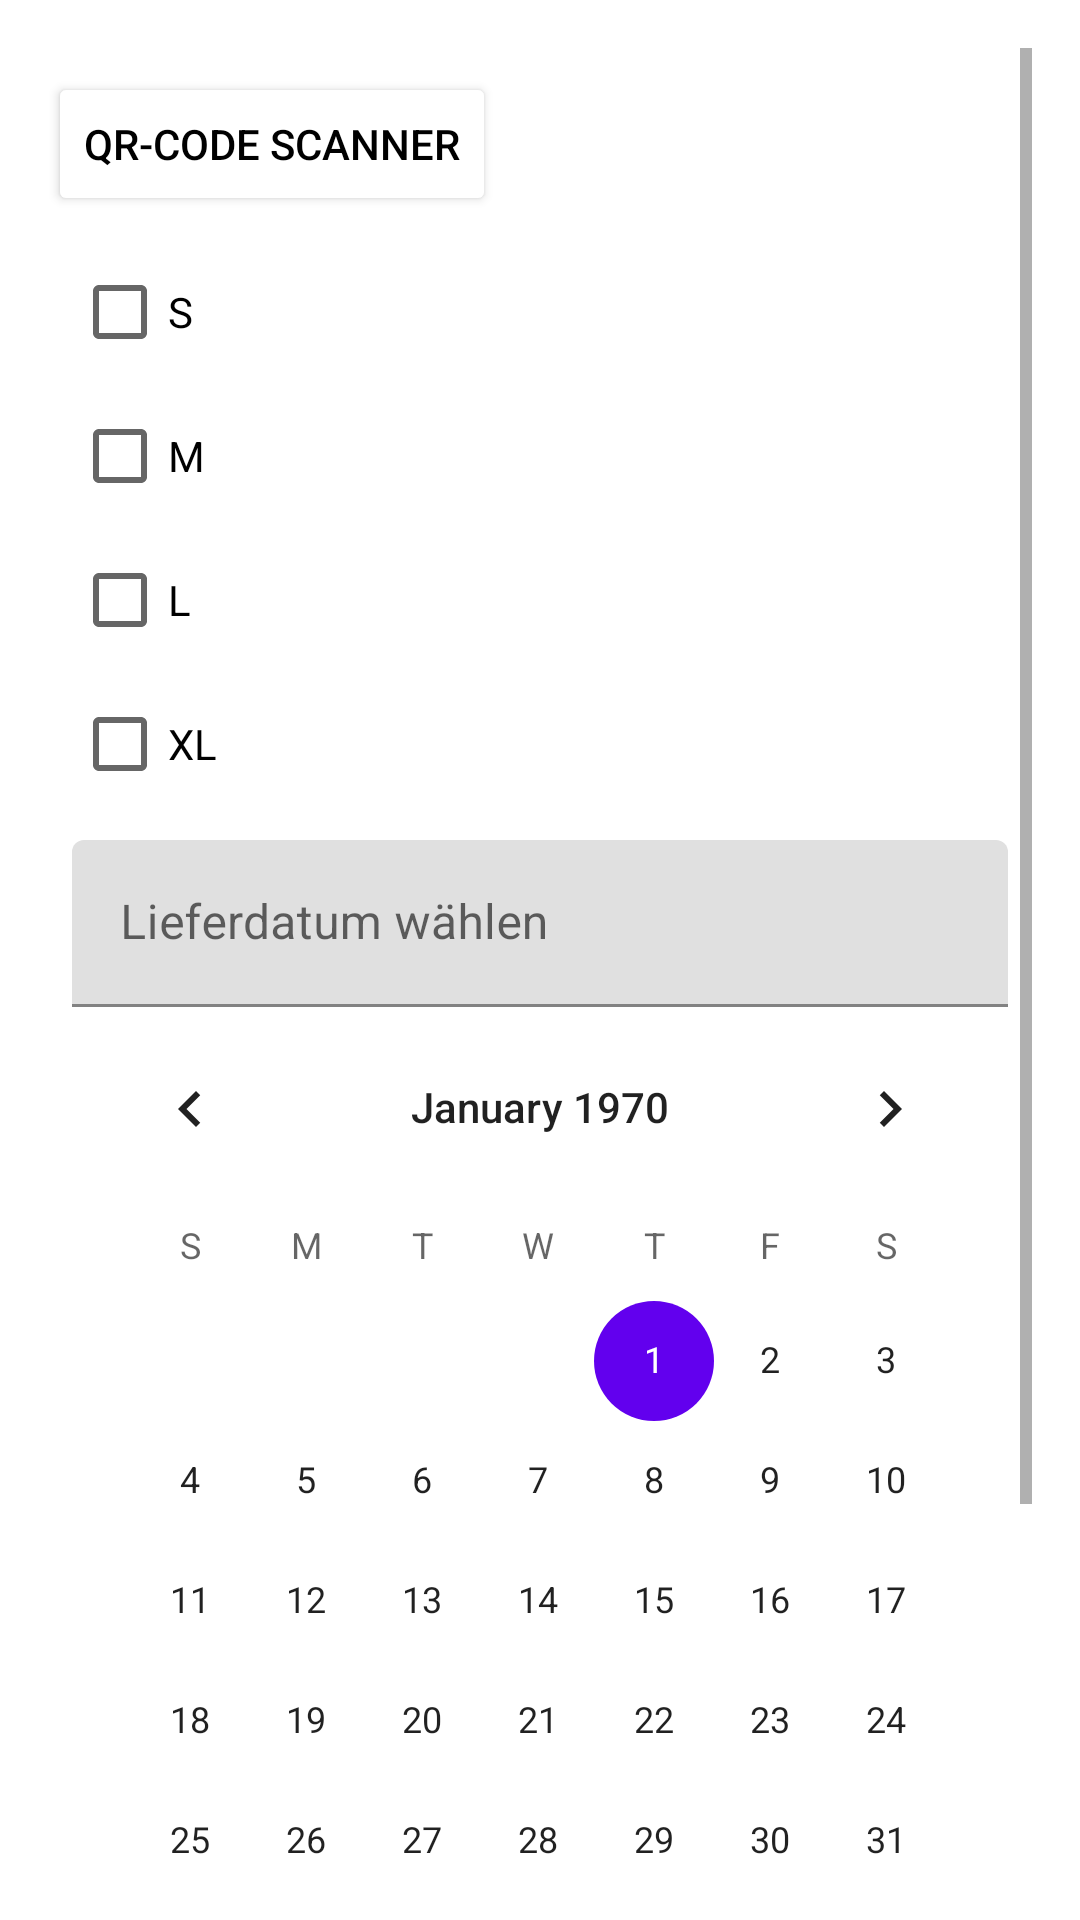

Write the Android layout XML for this screen, with the resource values it uses.
<!-- AndroidManifest.xml: application theme Theme.SellAppLingen -->
<!-- res/layout/fragment_handling_info3.xml -->
<?xml version="1.0" encoding="utf-8"?>
<ScrollView xmlns:android="http://schemas.android.com/apk/res/android"
    xmlns:app="http://schemas.android.com/apk/res-auto"
    style="@style/Screen"
    android:layout_width="match_parent"
    android:layout_height="match_parent"
    android:padding="16dp">

    <LinearLayout
        android:layout_width="match_parent"
        android:layout_height="wrap_content"
        android:orientation="vertical">

        <Button
            android:id="@+id/backToScannerFragmentButton3"
            style="@style/Text"
            android:layout_width="wrap_content"
            android:layout_height="wrap_content"
            android:layout_marginTop="8dp"
            android:backgroundTint="@color/lavender"
            android:drawableLeft="@drawable/baseline_arrow_back_24"
            android:text="QR-Code Scanner"
            app:layout_constraintStart_toStartOf="parent"
            app:layout_constraintTop_toTopOf="parent" />

        <LinearLayout
            android:layout_width="match_parent"
            android:layout_height="wrap_content"
            android:orientation="vertical"
            android:padding="8dp">

            <CheckBox
                android:id="@+id/heavyOption"
                style="@style/Text"
                android:layout_width="match_parent"
                android:layout_height="wrap_content"
                android:text="S" />

            <CheckBox
                android:id="@+id/fluentOption"
                style="@style/Text"
                android:layout_width="match_parent"
                android:layout_height="wrap_content"
                android:text="M" />

            <CheckBox
                android:id="@+id/fragileOption"
                style="@style/Text"
                android:layout_width="match_parent"
                android:layout_height="wrap_content"
                android:text="L" />

            <CheckBox
                android:id="@+id/glasOption"
                style="@style/Text"
                android:layout_width="match_parent"
                android:layout_height="wrap_content"
                android:text="XL" />

            <com.google.android.material.textfield.TextInputLayout
                android:id="@+id/dateInputLayout"
                android:layout_width="match_parent"
                android:layout_height="wrap_content"
                android:layout_marginTop="8dp">

                <com.google.android.material.textfield.TextInputEditText
                    android:id="@+id/dateEditText"
                    android:layout_width="match_parent"
                    android:layout_height="wrap_content"
                    android:clickable="true"
                    android:focusable="false"
                    android:hint="Lieferdatum wählen" />

                <CalendarView
                    android:id="@+id/calendarView"
                    style="@style/Text"
                    android:layout_width="wrap_content"
                    android:layout_height="wrap_content"
                    android:layout_weight="1" />

            </com.google.android.material.textfield.TextInputLayout>

        </LinearLayout>

        <Button
            android:id="@+id/confirmButton3"
            style="@style/Text"
            android:layout_width="wrap_content"
            android:layout_height="wrap_content"
            android:layout_gravity="center_horizontal"
            android:layout_marginTop="8dp"
            android:layout_marginBottom="4dp"
            android:backgroundTint="@color/lavender"
            android:drawableLeft="@drawable/baseline_check_24"
            android:text="Bestätigen" />

        <Button
            android:id="@+id/backButton2"
            style="@style/Text"
            android:layout_width="wrap_content"
            android:layout_height="wrap_content"
            android:layout_gravity="center_horizontal"
            android:layout_marginTop="8dp"
            android:layout_marginBottom="4dp"
            android:backgroundTint="@color/lavender"
            android:drawableLeft="@drawable/baseline_arrow_back_24"
            android:text="Zurück" />

    </LinearLayout>

</ScrollView>
<!-- resources referenced by this layout -->
<resources>
  <!-- drawable baseline_check_24 (drawable) -->
  <vector android:height="24dp" android:tint="#08AC0F"
      android:viewportHeight="24" android:viewportWidth="24"
      android:width="24dp" xmlns:android="http://schemas.android.com/apk/res/android">
      <path android:fillColor="@android:color/white" android:pathData="M9,16.17L4.83,12l-1.42,1.41L9,19 21,7l-1.41,-1.41z"/>
  </vector>
  <style name="Screen">
          <item name="android:background">@color/white</item>
      </style>
  <style name="Text">
          <item name="android:textColor">@color/black</item>
      </style>
  <style name="Theme.SellAppLingen" parent="Theme.MaterialComponents.DayNight.DarkActionBar">
          
          <item name="colorPrimary">@color/purple_500</item>
          <item name="colorPrimaryVariant">@color/purple_700</item>
          <item name="colorOnPrimary">@color/white</item>
          
          <item name="colorSecondary">@color/teal_200</item>
          <item name="colorSecondaryVariant">@color/teal_700</item>
          <item name="colorOnSecondary">@color/black</item>
          
          <item name="android:statusBarColor">?attr/colorPrimaryVariant</item>
          
      </style>
  <!-- not gathered from this repository: default colours our renderer supplied (Android Studio template values) -->
  <color name="purple_500">#FF6200EE</color>
  <color name="purple_700">#FF3700B3</color>
  <color name="teal_200">#FF03DAC5</color>
  <color name="teal_700">#FF018786</color>
  <color name="black">#FF000000</color>
  <color name="white">#FFFFFFFF</color>
</resources>
